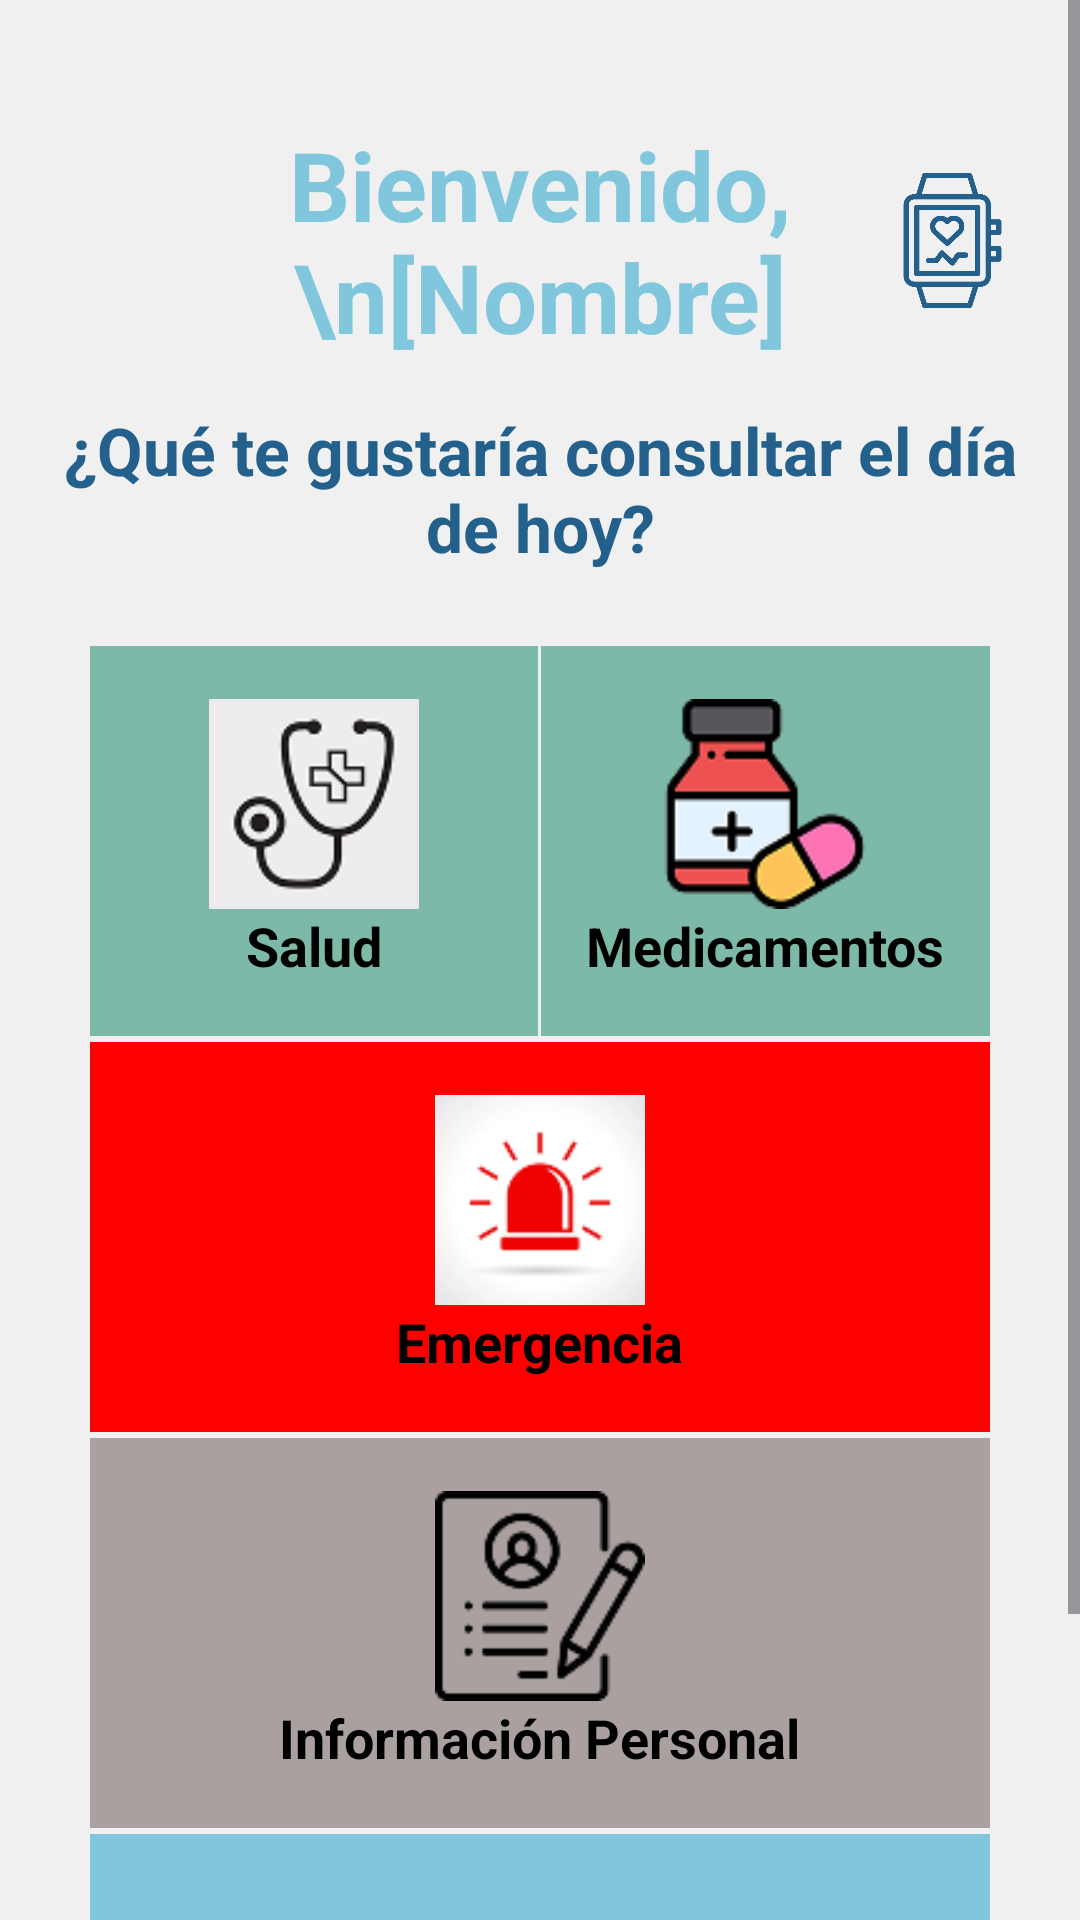

Layout XML and referenced resources for this Android screen:
<!-- AndroidManifest.xml: application theme Theme.VitaSegura -->
<!-- res/layout/activity_main_adulto.xml -->
<?xml version="1.0" encoding="utf-8"?>
<ScrollView xmlns:android="http://schemas.android.com/apk/res/android"
    xmlns:app="http://schemas.android.com/apk/res-auto"
    android:layout_width="match_parent"
    android:layout_height="match_parent"
    android:fillViewport="true"
    android:background="#F0F0F0">



    <LinearLayout
        android:id="@+id/main"
        android:layout_width="match_parent"
        android:layout_height="wrap_content"
        android:gravity="center_horizontal"
        android:orientation="vertical"
        android:paddingTop="20dp"
        android:paddingBottom="20dp">

        <TextView
            android:id="@+id/tv_sin_conexion"
            android:layout_width="match_parent"
            android:layout_height="wrap_content"
            android:background="#D32F2F"
            android:textColor="#FFFFFF"
            android:text="Modo sin conexión: Mostrando datos guardados"
            android:textAlignment="center"
            android:padding="6dp"
            android:textStyle="bold"
            android:visibility="gone"
            android:elevation="4dp" />

        <RelativeLayout
            android:layout_width="match_parent"
            android:layout_height="wrap_content"
            android:paddingHorizontal="20dp"
            android:layout_marginTop="20dp">

            <TextView
                android:id="@+id/tv_bienvenida_adulto"
                android:layout_width="wrap_content"
                android:layout_height="wrap_content"
                android:layout_centerHorizontal="true"
                android:text="Bienvenido,\n[Nombre]"
                android:textColor="@color/azul_claro"
                android:textSize="32sp"
                android:textStyle="bold"
                android:textAlignment="center" />

            <ImageView
                android:id="@+id/btn_vincular_pulsera"
                android:layout_width="45dp"
                android:layout_height="45dp"
                android:layout_alignParentEnd="true"
                android:layout_centerVertical="true"
                android:src="@drawable/pulsera"
                app:tint="@color/azul_oscuro" />
        </RelativeLayout>

        <TextView
            android:layout_width="wrap_content"
            android:layout_height="wrap_content"
            android:layout_marginTop="15dp"
            android:text="¿Qué te gustaría consultar el día de hoy?"
            android:textColor="@color/azul_oscuro"
            android:textSize="22sp"
            android:textAlignment="center"
            android:textStyle="bold"
            android:layout_marginBottom="25dp"
            android:paddingHorizontal="20dp" />

        <LinearLayout
            android:layout_width="match_parent"
            android:layout_height="wrap_content"
            android:layout_marginHorizontal="30dp" android:orientation="vertical"
            android:background="@android:color/transparent">

            <LinearLayout
                android:layout_width="match_parent"
                android:layout_height="wrap_content"
                android:orientation="horizontal">

                <LinearLayout
                    android:id="@+id/btn_salud"
                    android:layout_width="0dp"
                    android:layout_height="130dp"
                    android:layout_weight="1"
                    android:background="@color/menta"
                    android:gravity="center"
                    android:orientation="vertical"
                    android:layout_marginEnd="1dp">
                    <ImageView
                        android:layout_width="70dp"
                        android:layout_height="70dp"
                        android:src="@drawable/stethoscope_symbol"/>
                    <TextView
                        android:layout_width="wrap_content"
                        android:layout_height="wrap_content"
                        android:text="Salud"
                        android:textColor="@color/black"
                        android:textStyle="bold"
                        android:textSize="18sp" />
                </LinearLayout>

                <LinearLayout
                    android:id="@+id/btn_medicamentos"
                    android:layout_width="0dp"
                    android:layout_height="130dp"
                    android:layout_weight="1"
                    android:background="@color/menta"
                    android:gravity="center"
                    android:orientation="vertical">
                    <ImageView
                        android:layout_width="70dp"
                        android:layout_height="70dp"
                        android:src="@drawable/medicamentos_logo"/>
                    <TextView
                        android:layout_width="wrap_content"
                        android:layout_height="wrap_content"
                        android:text="Medicamentos"
                        android:textStyle="bold"
                        android:textColor="@color/black"
                        android:textSize="18sp" />
                </LinearLayout>
            </LinearLayout>

            <LinearLayout
                android:id="@+id/btn_emergencia"
                android:layout_width="match_parent"
                android:layout_height="130dp"
                android:layout_marginTop="2dp"
                android:background="@color/rojo"
                android:gravity="center"
                android:orientation="vertical">
                <ImageView
                    android:layout_width="70dp"
                    android:layout_height="70dp"
                    android:src="@drawable/emergencia_logo"/>
                <TextView
                    android:layout_width="wrap_content"
                    android:layout_height="wrap_content"
                    android:text="Emergencia"
                    android:textColor="@color/black"
                    android:textStyle="bold"
                    android:textSize="18sp" />
            </LinearLayout>

            <LinearLayout
                android:id="@+id/btn_info_personal"
                android:layout_width="match_parent"
                android:layout_height="130dp"
                android:layout_marginTop="2dp"
                android:background="#AAA0A0"
                android:gravity="center"
                android:orientation="vertical">
                <ImageView
                    android:layout_width="70dp"
                    android:layout_height="70dp"
                    android:src="@drawable/info_personal"/>
                <TextView
                    android:layout_width="wrap_content"
                    android:layout_height="wrap_content"
                    android:text="Información Personal"
                    android:textColor="@color/black"
                    android:textStyle="bold"
                    android:textSize="18sp" />
            </LinearLayout>

            <LinearLayout
                android:id="@+id/btn_generar_codigo"
                android:layout_width="match_parent"
                android:layout_height="130dp"
                android:layout_marginTop="2dp"
                android:background="@color/azul_claro"
                android:gravity="center"
                android:orientation="vertical">
                <ImageView
                    android:layout_width="70dp"
                    android:layout_height="70dp"
                    android:src="@drawable/ic_codigo_vincular"
                    app:tint="@color/black" />
                <TextView
                    android:layout_width="wrap_content"
                    android:layout_height="wrap_content"
                    android:text="Vincular con Familiar"
                    android:textColor="@color/black"
                    android:textStyle="bold"
                    android:textSize="18sp" />
            </LinearLayout>

        </LinearLayout>
    </LinearLayout>
</ScrollView>
<!-- resources referenced by this layout -->
<resources>
  <color name="azul_claro">#80C7DE</color>
  <color name="azul_oscuro">#23608C</color>
  <color name="black">#FF000000</color>
  <color name="menta">#7DB9A9</color>
  <color name="rojo">#FF0000</color>
  <!-- drawable emergencia_logo: png bitmap (drawable, 5941 bytes) -->
  <!-- drawable info_personal: png bitmap (drawable, 4827 bytes) -->
  <!-- drawable medicamentos_logo: png bitmap (drawable, 5006 bytes) -->
  <!-- drawable pulsera: png bitmap (drawable, 12746 bytes) -->
  <!-- drawable stethoscope_symbol: png bitmap (drawable, 5864 bytes) -->
  <style name="Theme.VitaSegura" parent="Base.Theme.VitaSegura">
      <item name="android:statusBarColor">@android:color/transparent</item>
      <item name="android:windowLightStatusBar">true</item>
      <item name="android:navigationBarColor">@android:color/transparent</item>
      </style>
  <style name="Base.Theme.VitaSegura" parent="Theme.Material3.DayNight.NoActionBar">
          
          
      </style>
</resources>
